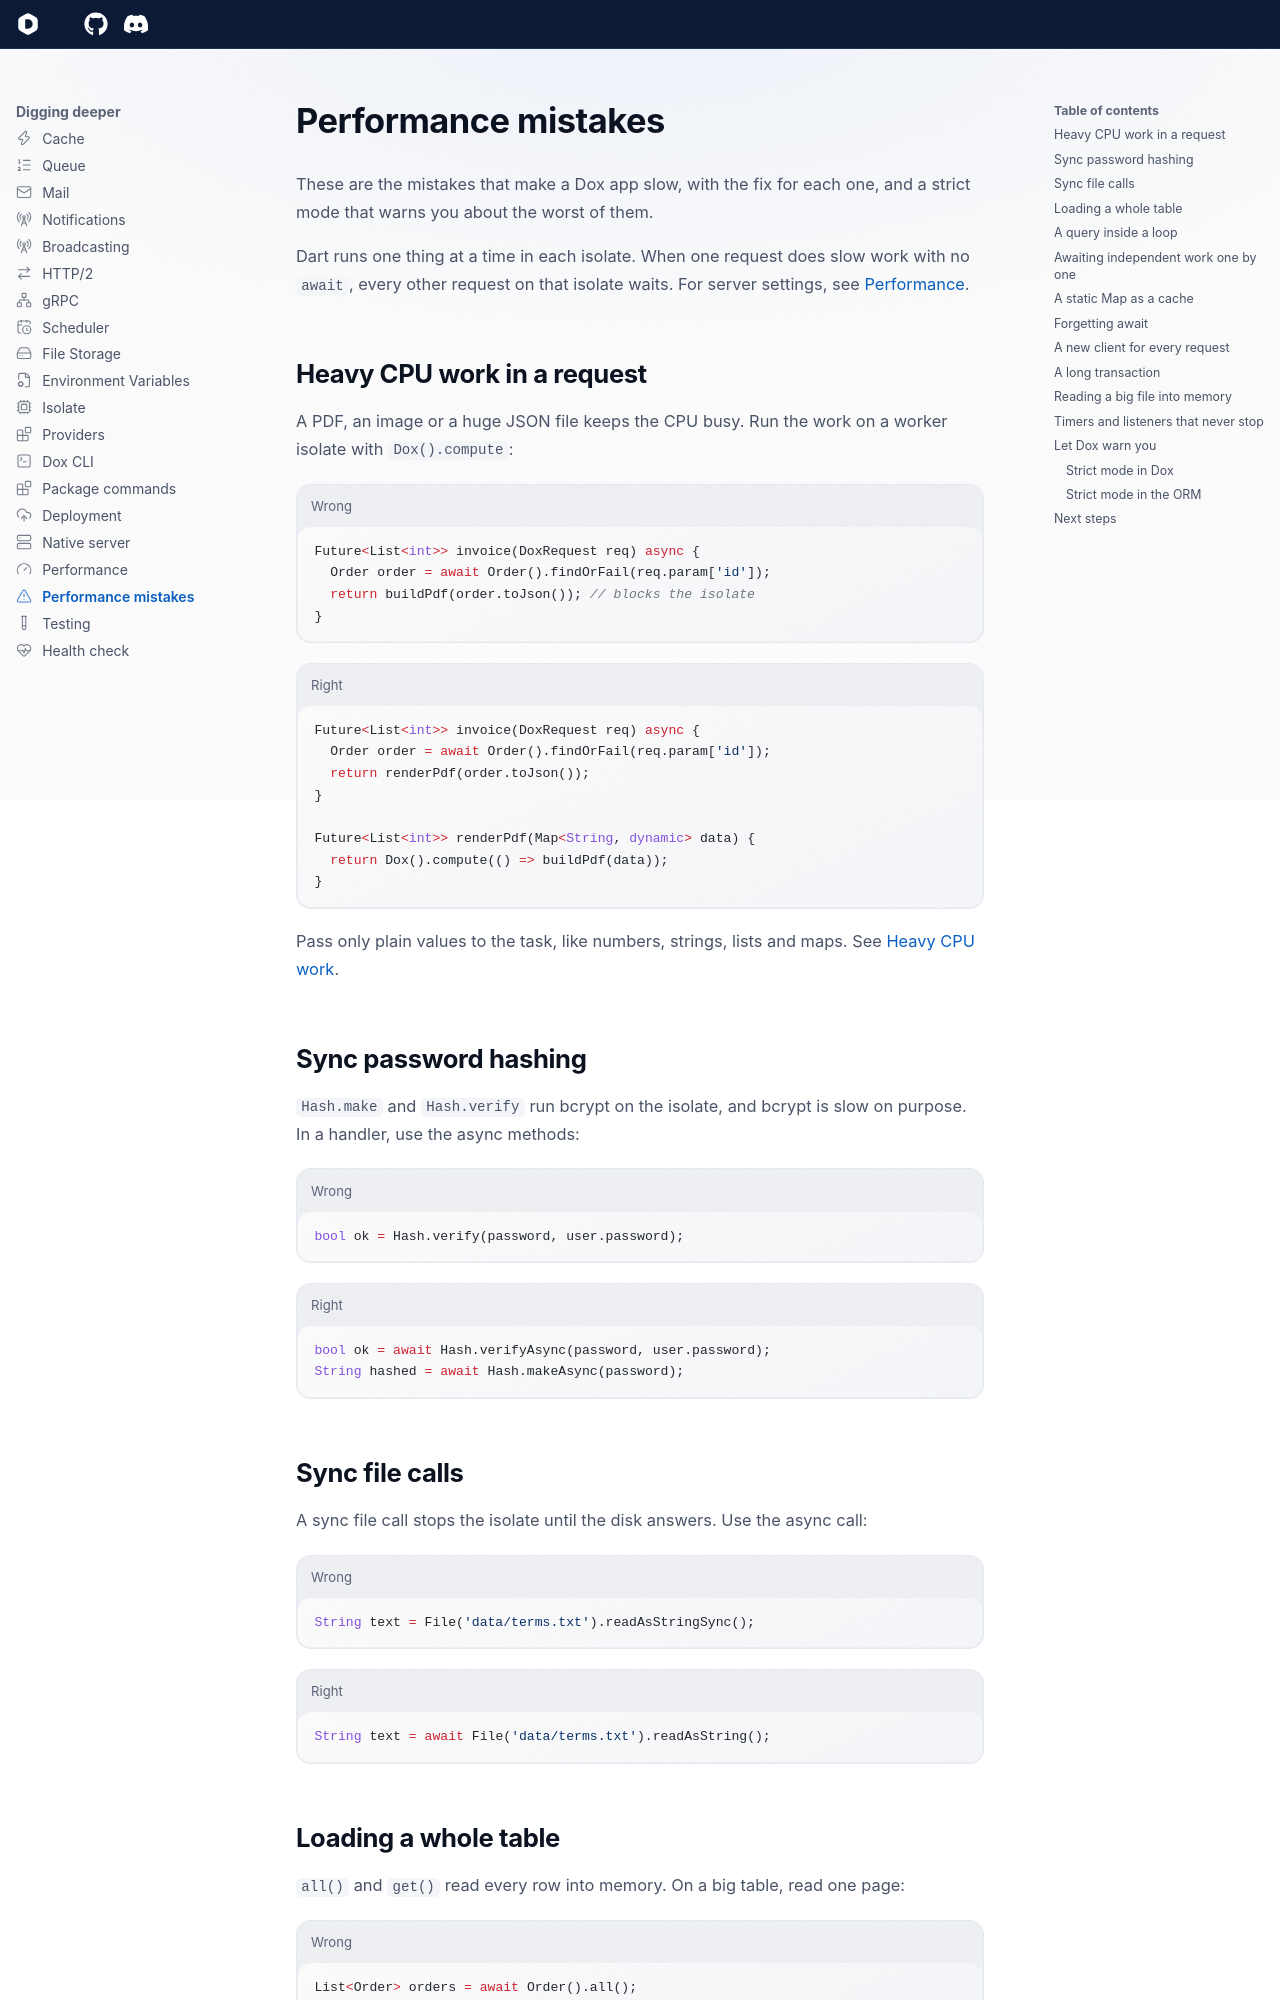

repository: dartondox/dox · page: latest/digging-deeper/performance-mistakes/index.html · generator: mkdocs

---
icon: lucide/triangle-alert
---

# Performance mistakes

These are the mistakes that make a Dox app slow, with the fix for each one, and a strict mode that warns you about the worst of them.

Dart runs one thing at a time in each isolate. When one request does slow work with no `await`, every other request on that isolate waits. For server settings, see [Performance](performance.md).

## Heavy CPU work in a request

A PDF, an image or a huge JSON file keeps the CPU busy. Run the work on a worker isolate with `Dox().compute`:

```dart title="Wrong"
Future<List<int>> invoice(DoxRequest req) async {
  Order order = await Order().findOrFail(req.param['id']);
  return buildPdf(order.toJson()); // blocks the isolate
}
```

```dart title="Right"
Future<List<int>> invoice(DoxRequest req) async {
  Order order = await Order().findOrFail(req.param['id']);
  return renderPdf(order.toJson());
}

Future<List<int>> renderPdf(Map<String, dynamic> data) {
  return Dox().compute(() => buildPdf(data));
}
```

Pass only plain values to the task, like numbers, strings, lists and maps. See [Heavy CPU work](isolate.md#heavy-cpu-work).

## Sync password hashing

`Hash.make` and `Hash.verify` run bcrypt on the isolate, and bcrypt is slow on purpose. In a handler, use the async methods:

```dart title="Wrong"
bool ok = Hash.verify(password, user.password);
```

```dart title="Right"
bool ok = await Hash.verifyAsync(password, user.password);
String hashed = await Hash.makeAsync(password);
```

## Sync file calls

A sync file call stops the isolate until the disk answers. Use the async call:

```dart title="Wrong"
String text = File('data/terms.txt').readAsStringSync();
```

```dart title="Right"
String text = await File('data/terms.txt').readAsString();
```
